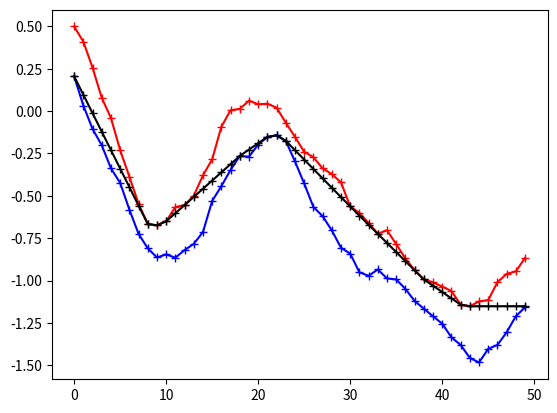

The matplotlib source for this figure:
# -*- coding: utf-8 -*-
'''
This file is part of the Python Mapper package, an open source tool
for exploration, analysis and visualization of data.

Copyright 2011–2013 by the authors:
[redacted]
[redacted]

Python Mapper is distributed under the GPLv3 license. See the project home page

    http://math.stanford.edu/~muellner/mapper

for more information.
'''
'''
Find an optimal path through a fence of vertical intervals. "Optimal" means the
shortest path from left to right with minimal vertical movement.

Run this as a standalone Python script to see the algorithm in action on random
data. This needs matplotlib for the display.

Otherwise, import the module and use 'shortest_path' on your own data.
'''

from collections import deque
from operator import lt, gt
import numpy as np

__all__ = ['shortest_path']

def shortest_path(LB, UB, verbose=False):
    '''
    Find an optimal path through a fence of vertical intervals. "Optimal" means
    the shortest path from left to right with minimal vertical movement.

    Intervals are equally spaced for simplicity, but that's not necessary
    for the algorithm to work.

    Arguments:

    LB, UB : lower and upper bounds for the path. Must be sequences of numbers
             with equal length.

    Time and space complexity: \Theta(len(LB))
    '''
    pathlength = len(LB)
    assert len(UB) == pathlength, \
        "Upper and lower bounds must have the same length."

    x0 = 0
    y0 = _startpos(LB, UB)

    if isinstance(y0, tuple):
        if verbose:
            print('Shortest path is not unique.\nAny horizontal line '
                  'between {} and {} is optimal.'.format(*y0))
        return np.tile(np.mean(y0), pathlength)

    Y = np.empty(pathlength) # result

    # Convex hulls of the lower and upper bounds. The elements are triples
    # (x, y, slope from the last point to the current point).
    convex_hull_lower = deque([(x0, y0, None)])
    convex_hull_upper = deque([(x0, y0, None)])

    # In each step, introduce one more vertical interval [lb, ub] at the next
    # position x and extend the path as far as its nodes can be unambiguously
    # determined at this stage.
    for x in range(1, pathlength):
        lb = LB[x]
        ub = UB[x]

        assert lb <= ub, \
            "Lower bounds must be less than or equal to the upper bounds."

        # Update the convex hulls with the lower and upper bounds at x.
        _update_hull(convex_hull_lower, x, lb, lt)
        _update_hull(convex_hull_upper, x, ub, gt)

        # When then current upper bound forces the path to touch
        # convex_hull_lower, extend the path.
        #
        # Complexity argument: for every iteration of the while loop, the path
        # Y makes progress, so there are globally at most "pathlength"
        # iterations in the four while loops below.
        while len(convex_hull_lower) > 1 and \
              ub - y0 <= (x - x0) * convex_hull_lower[1][2]:
            x0, y0 = _anchor(x0, y0, convex_hull_lower, convex_hull_upper,
                             x, Y, ub)

        # When then current lower bound forces the path to touch
        # convex_hull_upper, extend the path
        while len(convex_hull_upper) > 1 and \
              lb - y0 >= (x - x0) * convex_hull_upper[1][2]:
            x0, y0 = _anchor(x0, y0, convex_hull_upper, convex_hull_lower,
                             x, Y, lb)

    # Add the last path segments when it touches convex_hull_lower.
    while len(convex_hull_lower) > 1 and convex_hull_lower[1][2] >= 0:
        x0, y0 = _anchor(x0, y0, convex_hull_lower, convex_hull_upper,
                         x, Y, ub)

    # Add the last path segments when it touches convex_hull_upper.
    while len(convex_hull_upper) > 1 and convex_hull_upper[1][2] <= 0:
        x0, y0 = _anchor(x0, y0, convex_hull_upper, convex_hull_lower,
                         x, Y, lb)

    # The final path segments are horizontal.
    Y[x0:] = y0

    return Y

def _update_hull(hull, x, b, cmp):
    '''
    Update the convex hull with the new bound b

    The parameter cmp is either the "less than" or "greater than" operator.

    The amortized time complexity is constant since for every extra iteration
    of the "while" loop, the array "hull" is shortened by one.
    '''
    while True:
        xc, yc, sl = hull[-1]
        if len(hull) == 1 or cmp(b - yc, (x - xc) * sl): break
        hull.pop()
    hull.append((x, b, (b - yc) / float(x - xc)))

def _anchor(x0, y0, hullA, hullB, x, Y, b):
    '''
    Extend the path in Y so that it touches hullA at the second point hullA[1].
    Update hullA and hullB so that both start at (x1, y1),
    '''
    x1, y1, slope = hullA[1]
    Y[x0:x1] = y0 + slope * np.arange(x1-x0)

    hullA.popleft()

    hullB.clear()
    hullB.append((x1, y1, None))
    if x != x1:
        hullB.append((x, b, (b - y1) / float(x - x1)))

    return x1, y1

def _startpos(LB, UB):
    '''
    Find the vertical start position of the optimal path. If the path is not
    unique, then the optimal paths are straight horizontal lines. In this
    case, return a tuple with the minimal and maximal y-coordinate for these
    straight lines.
    '''
    lb = -float('inf')
    ub = float('inf')

    for lbb, ubb in zip(LB, UB):
        if ubb <= lb:
            return lb
        if lbb >= ub:
            return ub
        lb = max(lb, lbb)
        ub = min(ub, ubb)

    if ub == lb:
        return ub
    return (lb, ub)

if __name__ == '__main__':
    '''
    Generate random data points and demonstrate the shortest path algorithm
    visually. The 'matplotlib' package is needed for displaying the function
    graphs.
    '''
    import random
    import math

    seed = random.randint(0, 1e10)
    print('Random seed: {}'.format(seed))
    random.seed(seed)

    # Random data: superposition of K sine waves, sampled at N points.
    N = 50
    K = 5
    fmin = .5
    fmax = 10

    slope = random.uniform(-.3, .3)
    freq = [random.uniform(fmin, fmax) for k in range(K)]
    phase = [random.uniform(0, 2 * math.pi) for k in range(K)]
    amplitude = [random.uniform(0, 1 / freq[k]) for k in range(K)]
    error = [random.uniform(0, .4 / freq[k]) for k in range(K)]
    errorphase = [random.uniform(0, 2 * math.pi) for k in range(K)]

    LB = []
    UB = []

    for x in range(N):
        v = 0
        dv = 0
        for k in range(K):
            v += math.sin(x * freq[k] * 2 * math.pi / N + phase[k]) \
                 * amplitude[k] + slope * x / N
            dv += abs(math.sin(x * freq[k] * 2 * math.pi / N + errorphase[k]) \
                      * error[k])

        LB.append(v - dv)
        UB.append(v + dv)

    Y = shortest_path(LB, UB)

    import matplotlib.pyplot as plt

    plt.plot(range(len(LB)), LB, 'b-+')
    plt.plot(range(len(UB)), UB, 'r-+')
    plt.plot(range(len(Y)), Y, 'k-+')
    plt.show()
